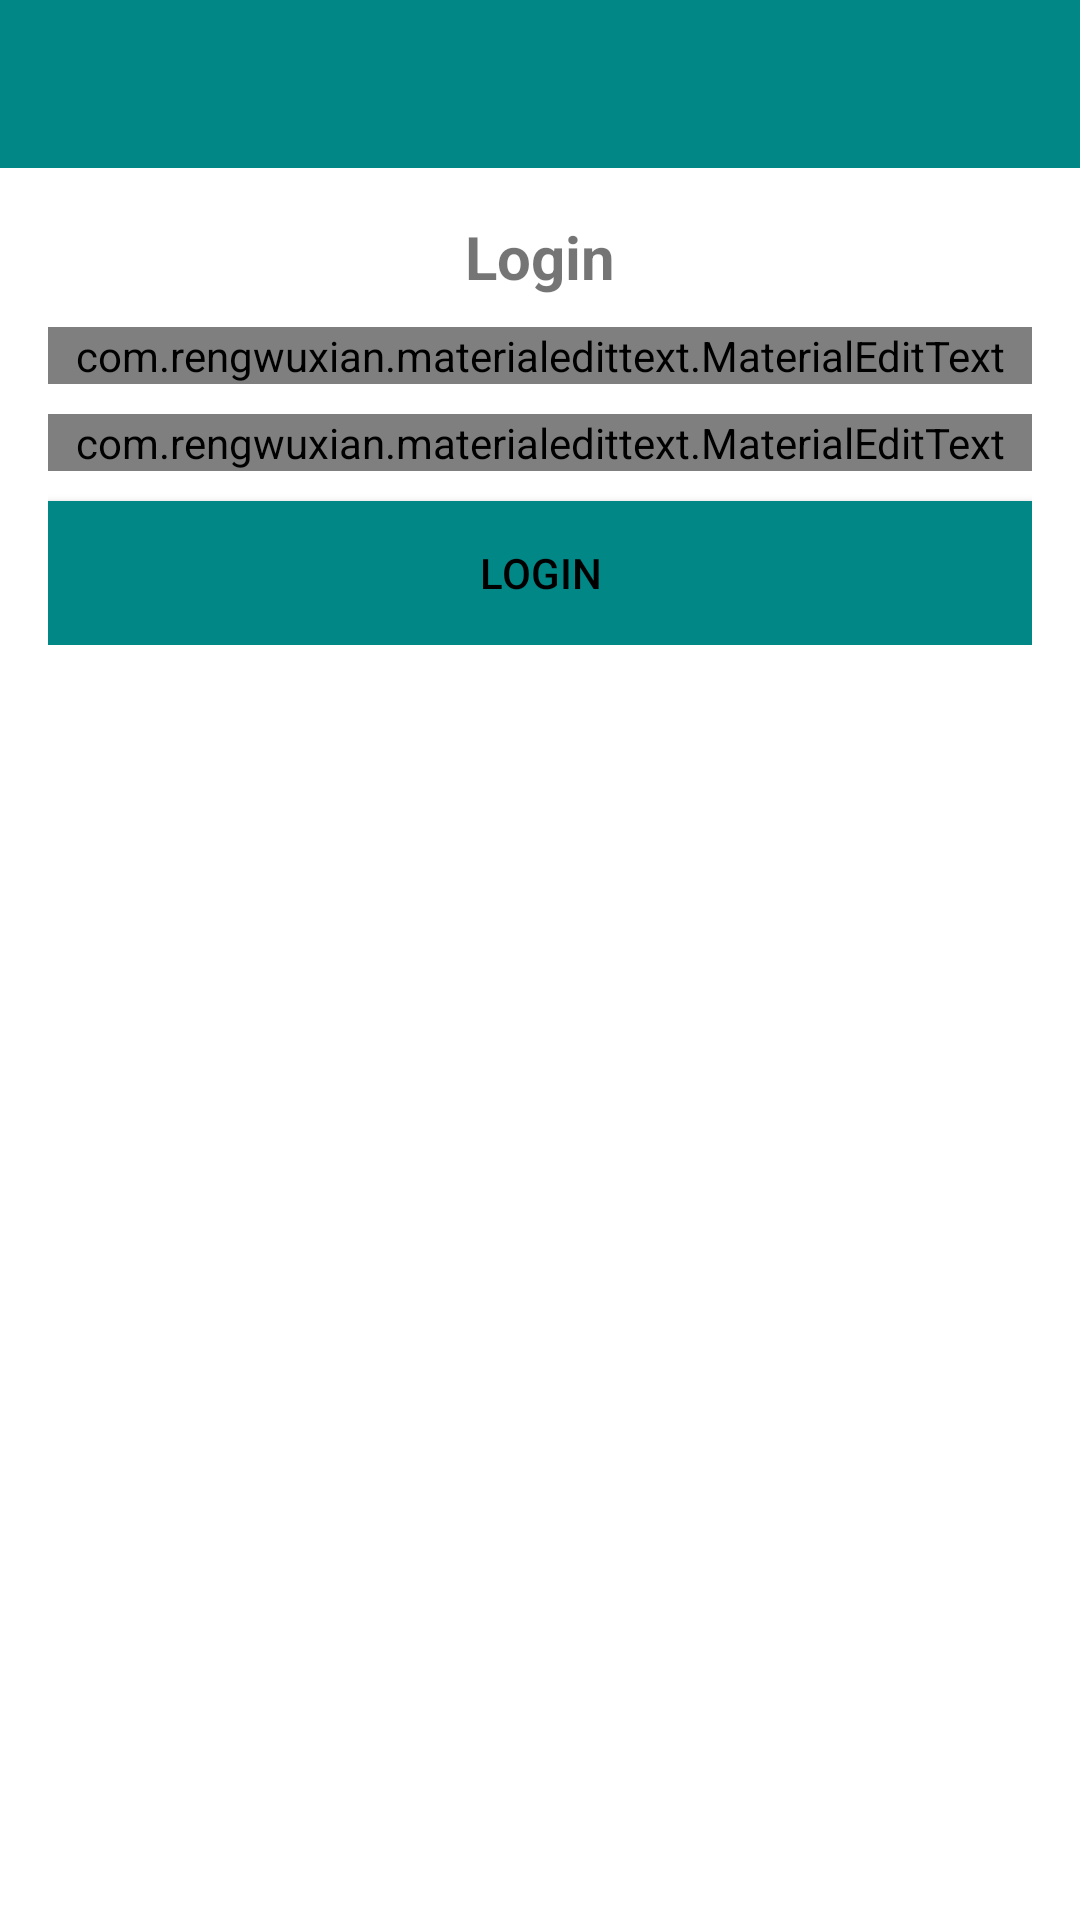

Android layout source for this screen:
<!-- AndroidManifest.xml: application theme Theme.CovidApp -->
<!-- res/layout/activity_login.xml -->
<?xml version="1.0" encoding="utf-8"?>
<RelativeLayout xmlns:android="http://schemas.android.com/apk/res/android"
    xmlns:app="http://schemas.android.com/apk/res-auto"
    xmlns:tools="http://schemas.android.com/tools"
    android:layout_width="match_parent"
    android:layout_height="match_parent"
    tools:context=".LoginActivity">

    <include
        android:id="@+id/toolbar"
        layout="@layout/bar_layout" />

    <LinearLayout
        android:layout_width="match_parent"
        android:layout_height="wrap_content"
        android:layout_below="@id/toolbar"
        android:gravity="center_horizontal"
        android:orientation="vertical"
        android:padding="16dp">

        <TextView
            android:layout_width="wrap_content"
            android:layout_height="wrap_content"
            android:text="@string/login"
            android:textSize="20sp"
            android:textStyle="bold" />

        <com.rengwuxian.materialedittext.MaterialEditText
            android:id="@+id/email"
            android:layout_width="match_parent"
            android:layout_height="wrap_content"
            android:layout_marginTop="10dp"
            android:hint="@string/email"
            app:met_floatingLabel="normal" />

        <com.rengwuxian.materialedittext.MaterialEditText
            android:id="@+id/password"
            android:layout_width="match_parent"
            android:layout_height="wrap_content"
            android:layout_marginTop="10dp"
            android:inputType="textPassword"
            android:hint="@string/password"
            app:met_floatingLabel="normal" />

        <Button
            android:layout_width="match_parent"
            android:layout_height="wrap_content"
            android:text="@string/login"
            android:id="@+id/btn_login"
            android:background="@color/teal_700"
            android:layout_marginTop="10dp"
            android:textColor="@color/black"/>


    </LinearLayout>

</RelativeLayout>
<!-- res/layout/bar_layout.xml (included above) -->
<?xml version="1.0" encoding="utf-8"?>
<androidx.appcompat.widget.Toolbar xmlns:android="http://schemas.android.com/apk/res/android"
  android:layout_width="match_parent"
  android:layout_height="wrap_content"
  xmlns:app="http://schemas.android.com/apk/res-auto"
  android:id="@+id/toolbar"
  android:background="@color/teal_700"
  android:theme="@style/Theme.AppCompat.DayNight.DarkActionBar"
  app:popupTheme="@style/MenuStyle" />
<!-- resources referenced by this layout -->
<resources>
  <string name="email">Email</string>
  <string name="login">Login</string>
  <string name="password">Password</string>
  <style name="MenuStyle" parent="Theme.AppCompat.Light">
          <item name="android:background">@android:color/white</item>
      </style>
  <style name="Theme.CovidApp" parent="Theme.MaterialComponents.DayNight.NoActionBar">
          
          <item name="colorPrimary">@color/purple_500</item>
          <item name="colorPrimaryVariant">@color/purple_700</item>
          <item name="colorOnPrimary">@color/white</item>
          
          <item name="colorSecondary">@color/teal_200</item>
          <item name="colorSecondaryVariant">@color/teal_700</item>
          <item name="colorOnSecondary">@color/black</item>
          
          <item name="android:statusBarColor" tools:targetApi="l">?attr/colorPrimaryVariant</item>
          
      </style>
  <!-- not gathered from this repository: default colours our renderer supplied (Android Studio template values) -->
  <color name="purple_500">#FF6200EE</color>
  <color name="purple_700">#FF3700B3</color>
  <color name="teal_200">#FF03DAC5</color>
  <color name="teal_700">#FF018786</color>
  <color name="black">#FF000000</color>
  <color name="white">#FFFFFFFF</color>
</resources>
